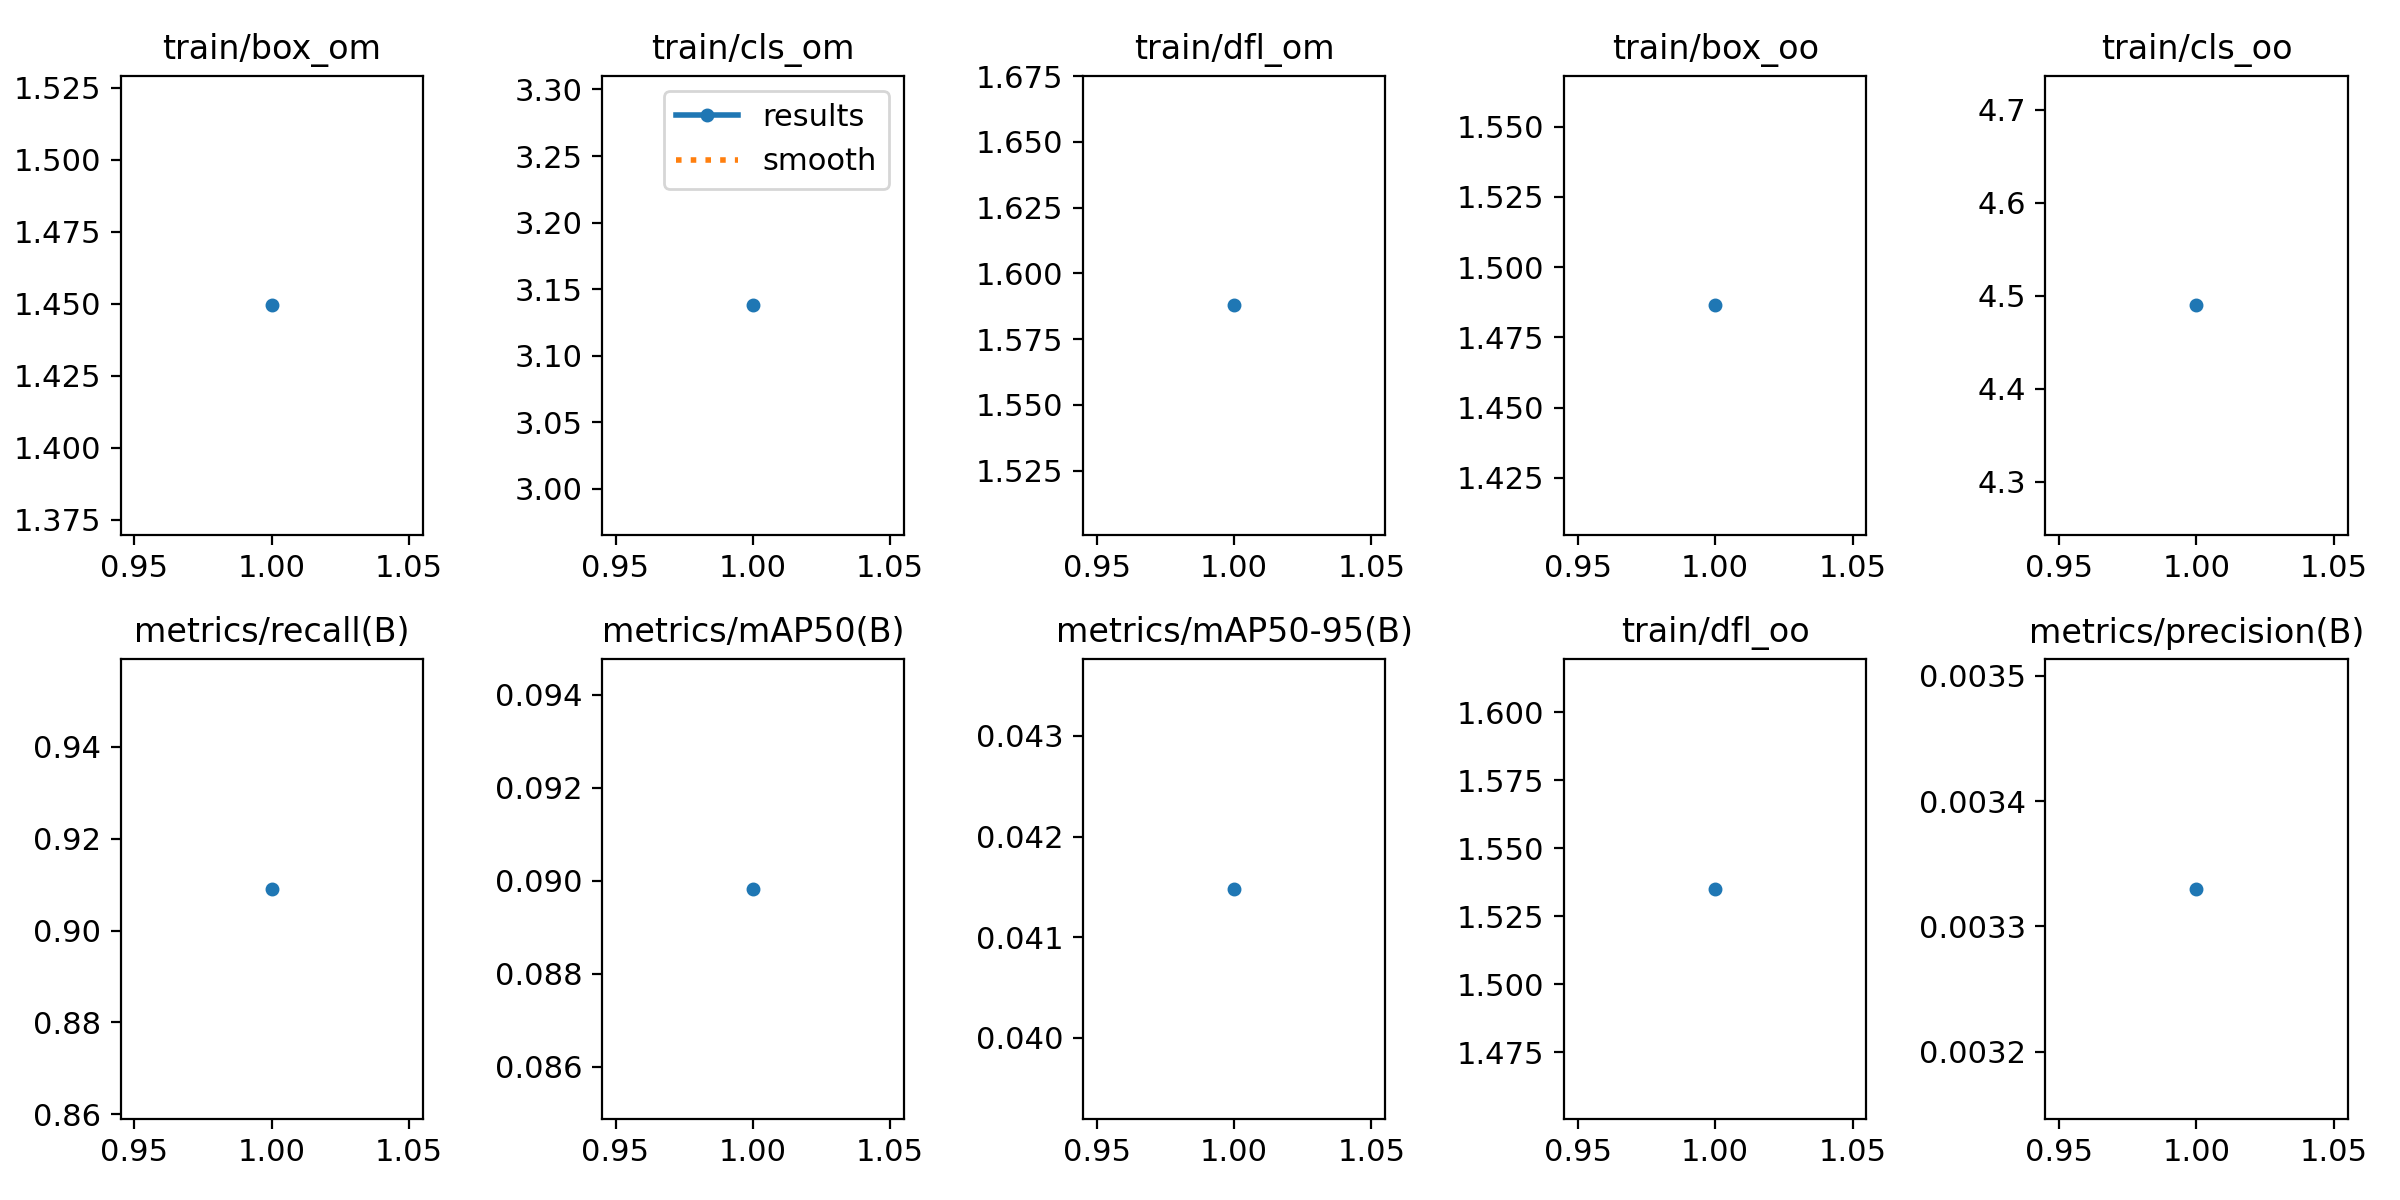

Source data for this figure (header and first rows):
epoch, train/box_om, train/cls_om, train/dfl_om, train/box_oo, train/cls_oo, train/dfl_oo, metrics/precision(B), metrics/recall(B), metrics/mAP50(B), metrics/mAP50-95(B), val/box_om, val/cls_om, val/dfl_om, val/box_oo, val/cls_oo, val/dfl_oo, lr/pg0, lr/pg1, lr/pg2
1, 1.449, 3.138, 1.588, 1.486, 4.49, 1.535, 0.00333, 0.9091, 0.08983, 0.04148, 1.424, 3.546, 1.91, 1.199, 11.28, 1.85, 2e-05, 2e-05, 2e-05
